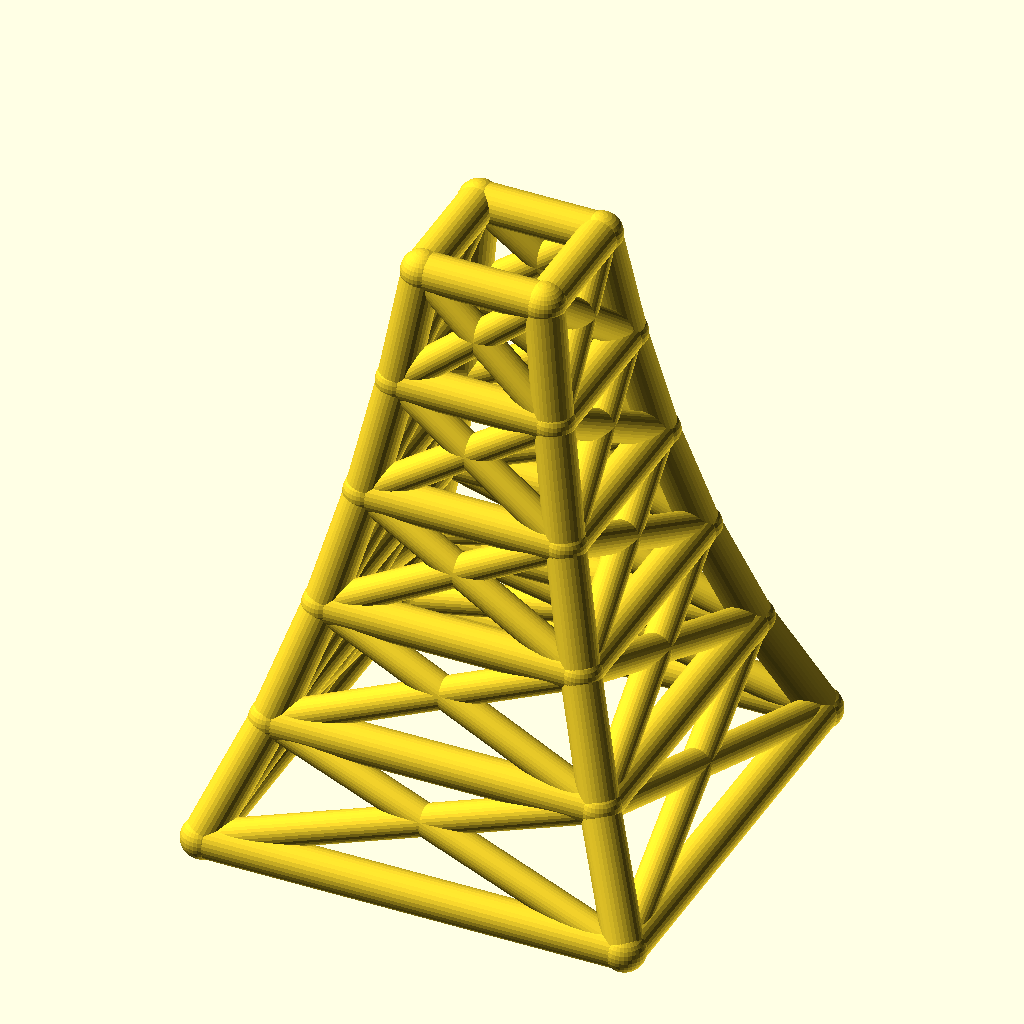
Cell 1 — every parameter at its default value.
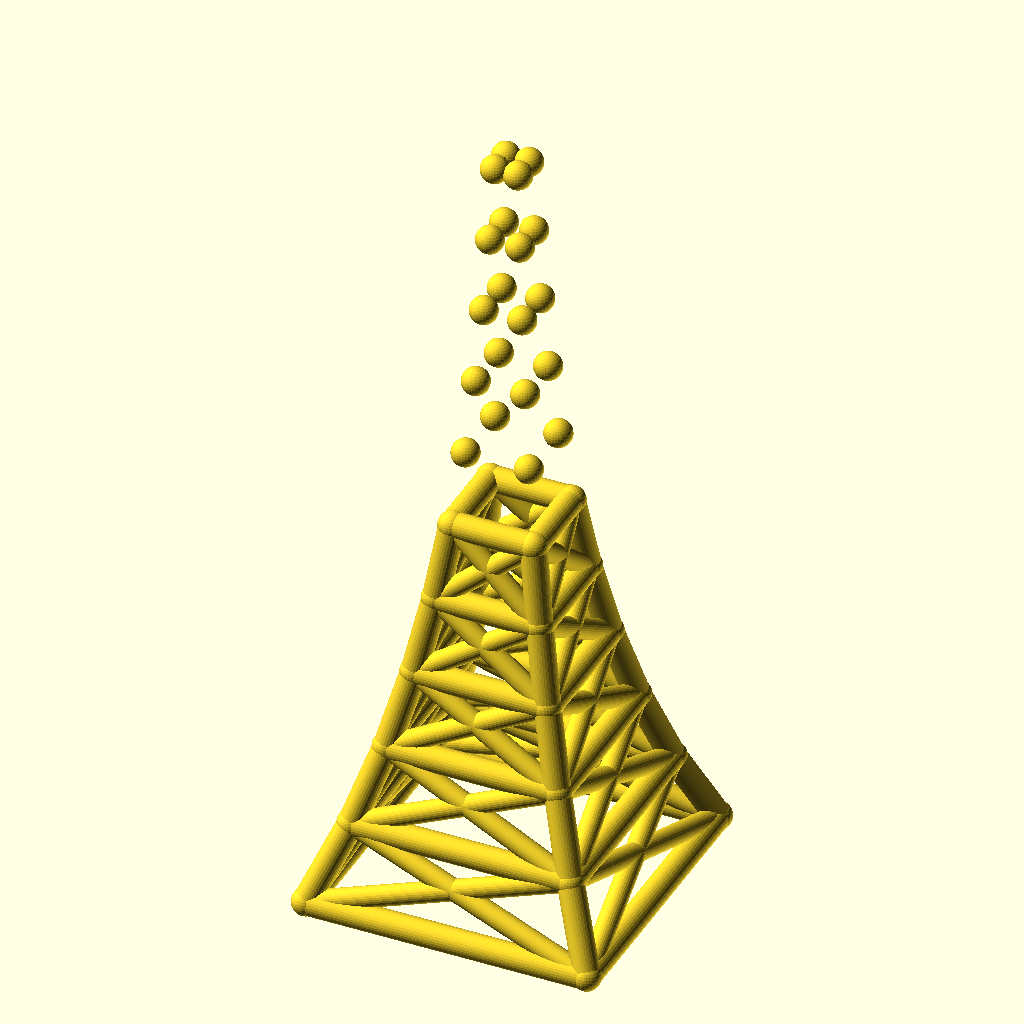
Cell 2: levels = 10 (everything else at default).
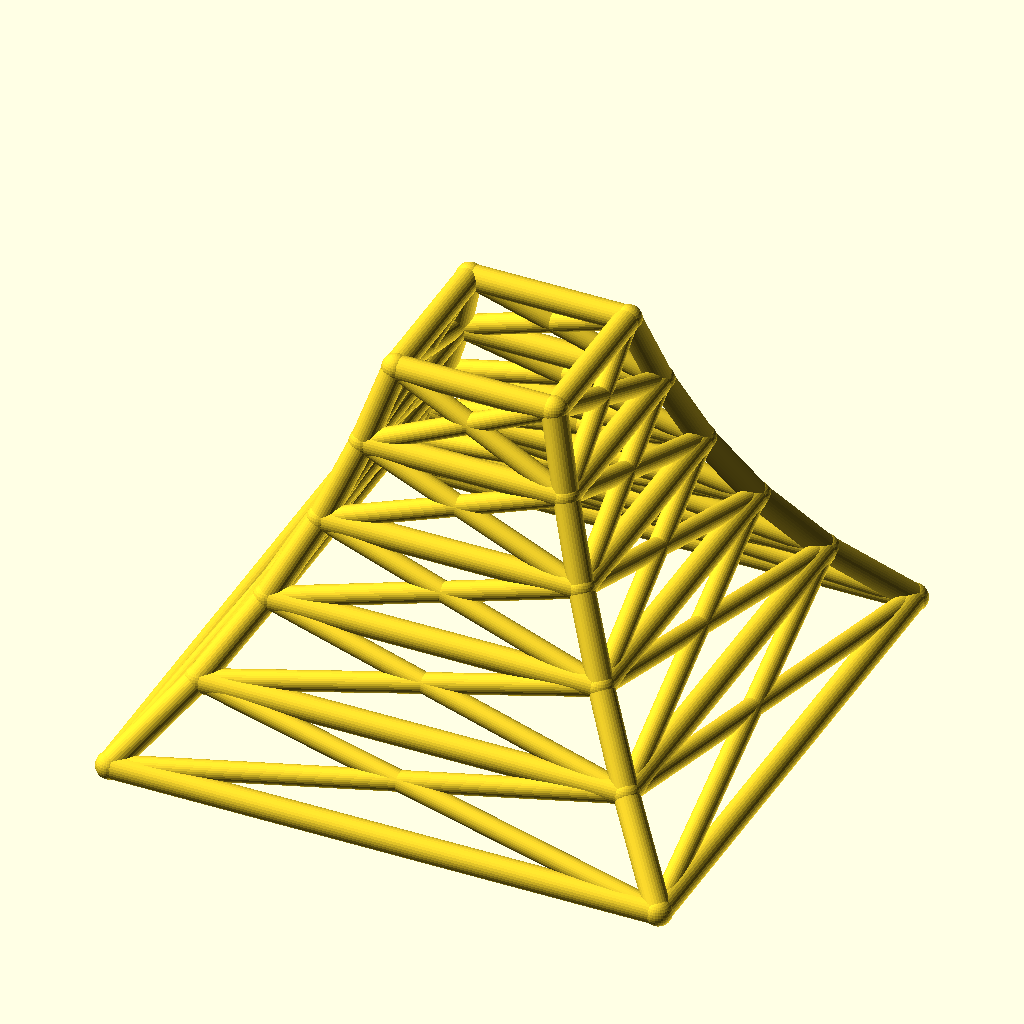
Cell 3: base_w = 220 (everything else at default).
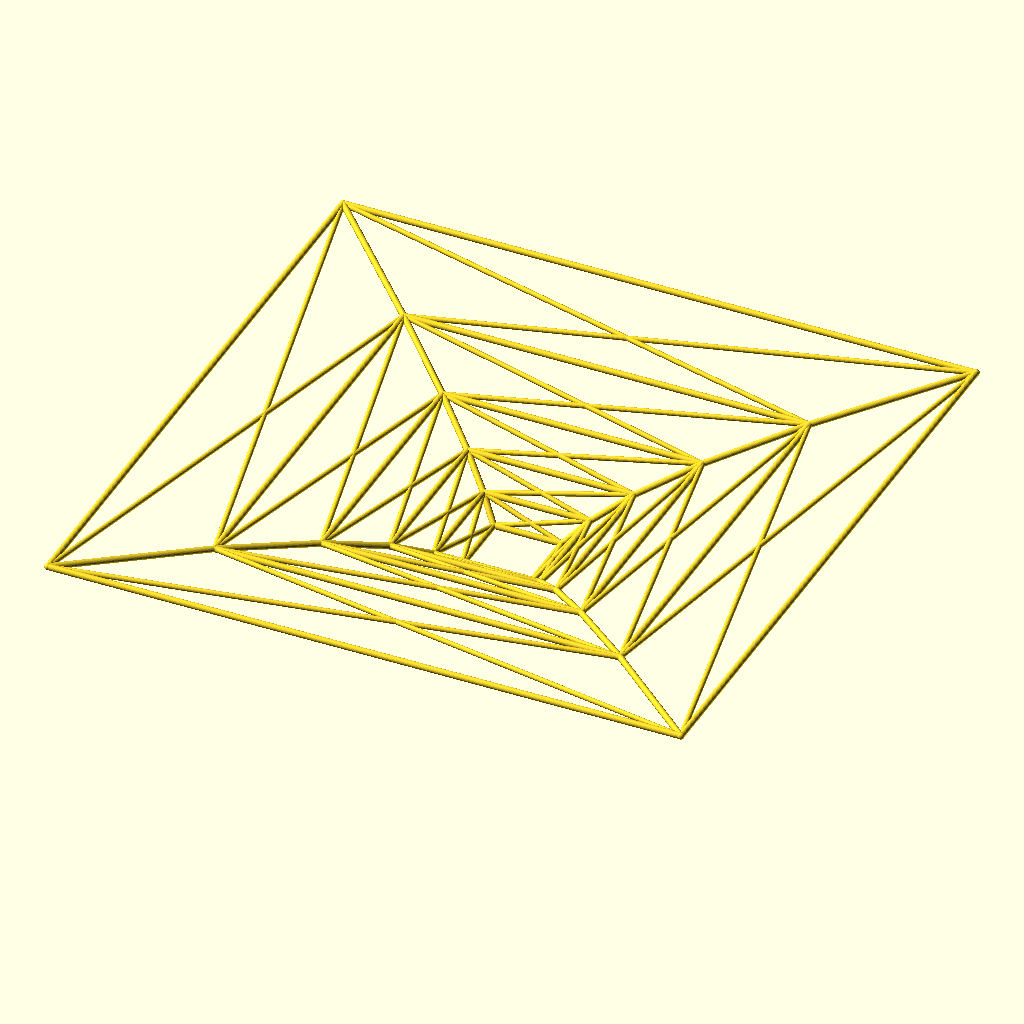
Cell 4 — taper set to 1.56, the other parameters unchanged.
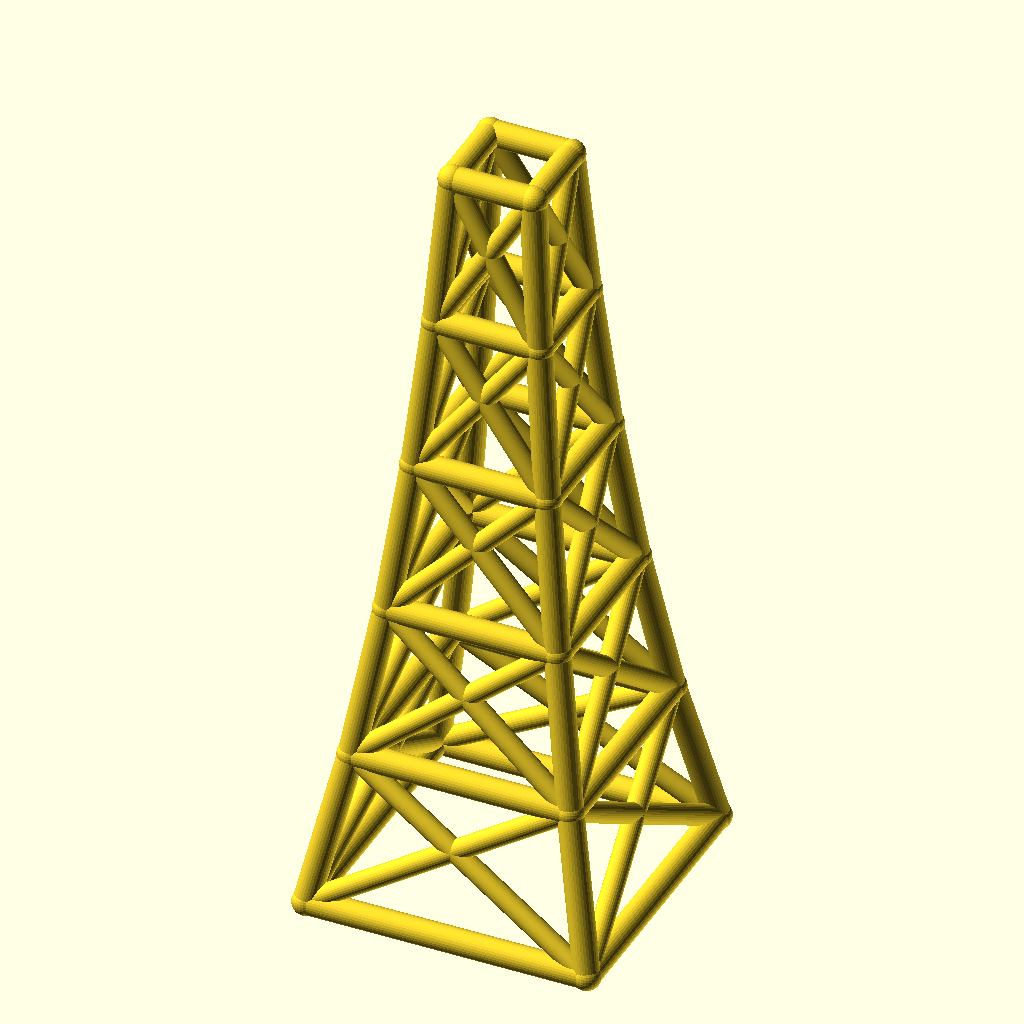
Cell 5: level_h = 60 (everything else at default).
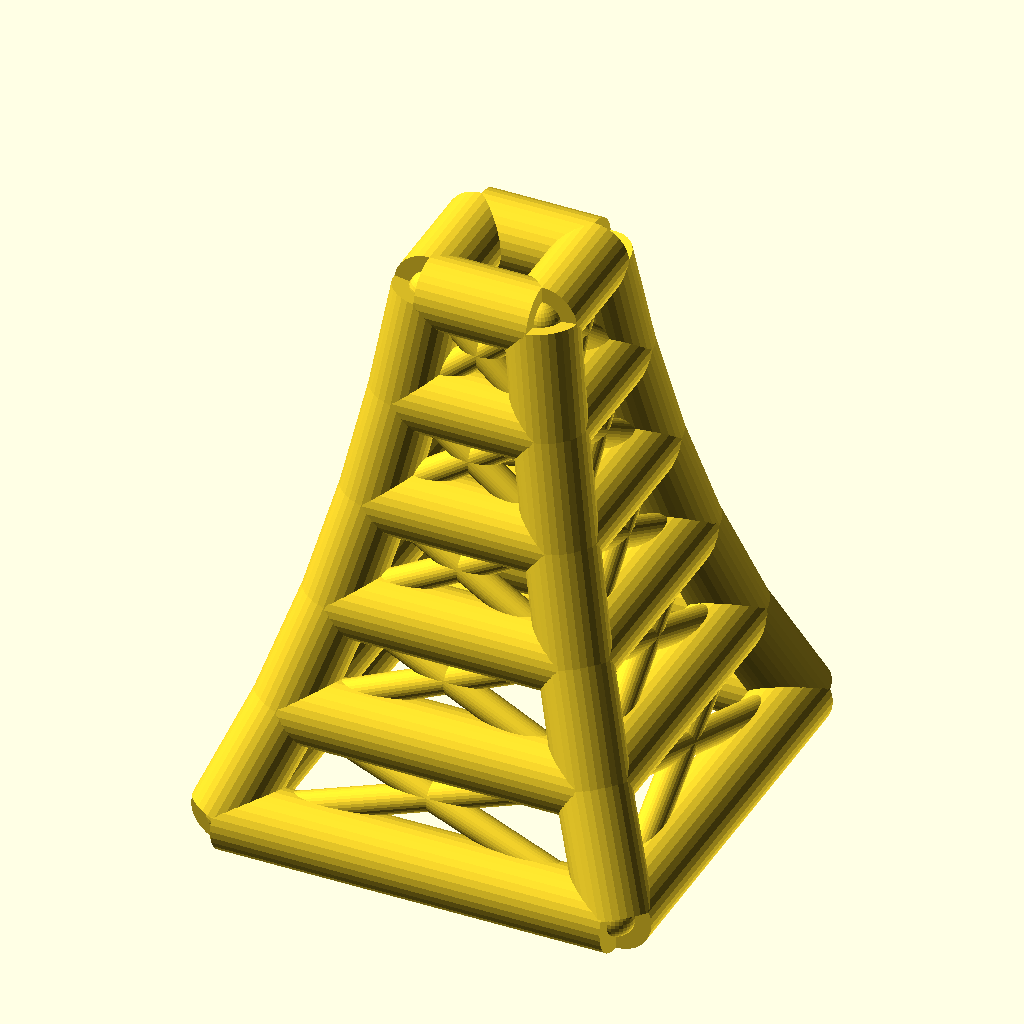
Cell 6: the same model with leg_r = 10.
All cells are drawn from the same view direction (rotation 55°, 0°, 25°, orthographic, colour scheme Cornfield), but the view is re-fitted for each cell, so position and scale can differ between cells as well as the parameter.
Source of the model, optional_data/data/wire2/masttowers/scene_0053.scad:
$fn = 32;

// ----------------------------------------------------------------------
// Tapered four-leg tower: 5 levels, base 110 mm, taper 0.78 per level
// ----------------------------------------------------------------------

// --- parameters (mm) ---
levels = 5;               // number of tower levels
base_w = 110;             // bottom ring width (X and Y)
taper = 0.78;             // ring width multiplier per level
level_h = 30;             // height of one level
leg_r = 5;                // leg / ring member radius
brace_r = 4;              // diagonal brace radius
joint_r = 5.4;            // joint ball radius

bbox_x = base_w + 2 * joint_r;  // overall X, joints included
bbox_y = base_w + 2 * joint_r;  // overall Y, joints included
bbox_z = levels * level_h + 2 * joint_r;  // overall Z, joints included
leg_d = 2 * leg_r;  // leg / ring stock diameter
brace_d = 2 * brace_r;  // brace stock diameter
joint_d = 2 * joint_r;  // joint ball diameter
top_w = base_w * pow(taper, levels);  // width of the top ring
nodes = [for (lvl = [0 : levels], sx = [-1, 1], sy = [-1, 1]) [sx * base_w * pow(taper, lvl) / 2, sy * base_w * pow(taper, lvl) / 2, lvl * level_h]];

module member(a, b, r) {
  /* round stock from joint a to joint b, ends buried in the joint balls */
  d = b - a;
  length = norm(d);
  translate(a) rotate([0, acos(d[2] / length), atan2(d[1], d[0])])
    cylinder(h = length, r = r);
}

module joint(p, r) {
  /* ball at the joint centre, fatter than every member meeting there */
  translate(p) sphere(r = r);
}

/* members - each call is one graph edge */
member(nodes[0], nodes[4], leg_r);
member(nodes[1], nodes[5], leg_r);
member(nodes[2], nodes[6], leg_r);
member(nodes[3], nodes[7], leg_r);
member(nodes[4], nodes[8], leg_r);
member(nodes[5], nodes[9], leg_r);
member(nodes[6], nodes[10], leg_r);
member(nodes[7], nodes[11], leg_r);
member(nodes[8], nodes[12], leg_r);
member(nodes[9], nodes[13], leg_r);
member(nodes[10], nodes[14], leg_r);
member(nodes[11], nodes[15], leg_r);
member(nodes[12], nodes[16], leg_r);
member(nodes[13], nodes[17], leg_r);
member(nodes[14], nodes[18], leg_r);
member(nodes[15], nodes[19], leg_r);
member(nodes[16], nodes[20], leg_r);
member(nodes[17], nodes[21], leg_r);
member(nodes[18], nodes[22], leg_r);
member(nodes[19], nodes[23], leg_r);
member(nodes[0], nodes[1], leg_r);
member(nodes[2], nodes[3], leg_r);
member(nodes[0], nodes[2], leg_r);
member(nodes[1], nodes[3], leg_r);
member(nodes[4], nodes[5], leg_r);
member(nodes[6], nodes[7], leg_r);
member(nodes[4], nodes[6], leg_r);
member(nodes[5], nodes[7], leg_r);
member(nodes[8], nodes[9], leg_r);
member(nodes[10], nodes[11], leg_r);
member(nodes[8], nodes[10], leg_r);
member(nodes[9], nodes[11], leg_r);
member(nodes[12], nodes[13], leg_r);
member(nodes[14], nodes[15], leg_r);
member(nodes[12], nodes[14], leg_r);
member(nodes[13], nodes[15], leg_r);
member(nodes[16], nodes[17], leg_r);
member(nodes[18], nodes[19], leg_r);
member(nodes[16], nodes[18], leg_r);
member(nodes[17], nodes[19], leg_r);
member(nodes[20], nodes[21], leg_r);
member(nodes[22], nodes[23], leg_r);
member(nodes[20], nodes[22], leg_r);
member(nodes[21], nodes[23], leg_r);
member(nodes[0], nodes[5], brace_r);
member(nodes[1], nodes[4], brace_r);
member(nodes[2], nodes[7], brace_r);
member(nodes[3], nodes[6], brace_r);
member(nodes[0], nodes[6], brace_r);
member(nodes[2], nodes[4], brace_r);
member(nodes[1], nodes[7], brace_r);
member(nodes[3], nodes[5], brace_r);
member(nodes[4], nodes[9], brace_r);
member(nodes[5], nodes[8], brace_r);
member(nodes[6], nodes[11], brace_r);
member(nodes[7], nodes[10], brace_r);
member(nodes[4], nodes[10], brace_r);
member(nodes[6], nodes[8], brace_r);
member(nodes[5], nodes[11], brace_r);
member(nodes[7], nodes[9], brace_r);
member(nodes[8], nodes[13], brace_r);
member(nodes[9], nodes[12], brace_r);
member(nodes[10], nodes[15], brace_r);
member(nodes[11], nodes[14], brace_r);
member(nodes[8], nodes[14], brace_r);
member(nodes[10], nodes[12], brace_r);
member(nodes[9], nodes[15], brace_r);
member(nodes[11], nodes[13], brace_r);
member(nodes[12], nodes[17], brace_r);
member(nodes[13], nodes[16], brace_r);
member(nodes[14], nodes[19], brace_r);
member(nodes[15], nodes[18], brace_r);
member(nodes[12], nodes[18], brace_r);
member(nodes[14], nodes[16], brace_r);
member(nodes[13], nodes[19], brace_r);
member(nodes[15], nodes[17], brace_r);
member(nodes[16], nodes[21], brace_r);
member(nodes[17], nodes[20], brace_r);
member(nodes[18], nodes[23], brace_r);
member(nodes[19], nodes[22], brace_r);
member(nodes[16], nodes[22], brace_r);
member(nodes[18], nodes[20], brace_r);
member(nodes[17], nodes[23], brace_r);
member(nodes[19], nodes[21], brace_r);

/* joint balls */
for (p = nodes) joint(p, joint_r);
Customizer parameters (derived from the source; name, type, default, range or options):
levels: number, default 5
base_w: number, default 110
taper: number, default 0.78
level_h: number, default 30
leg_r: number, default 5
brace_r: number, default 4
joint_r: number, default 5.4
